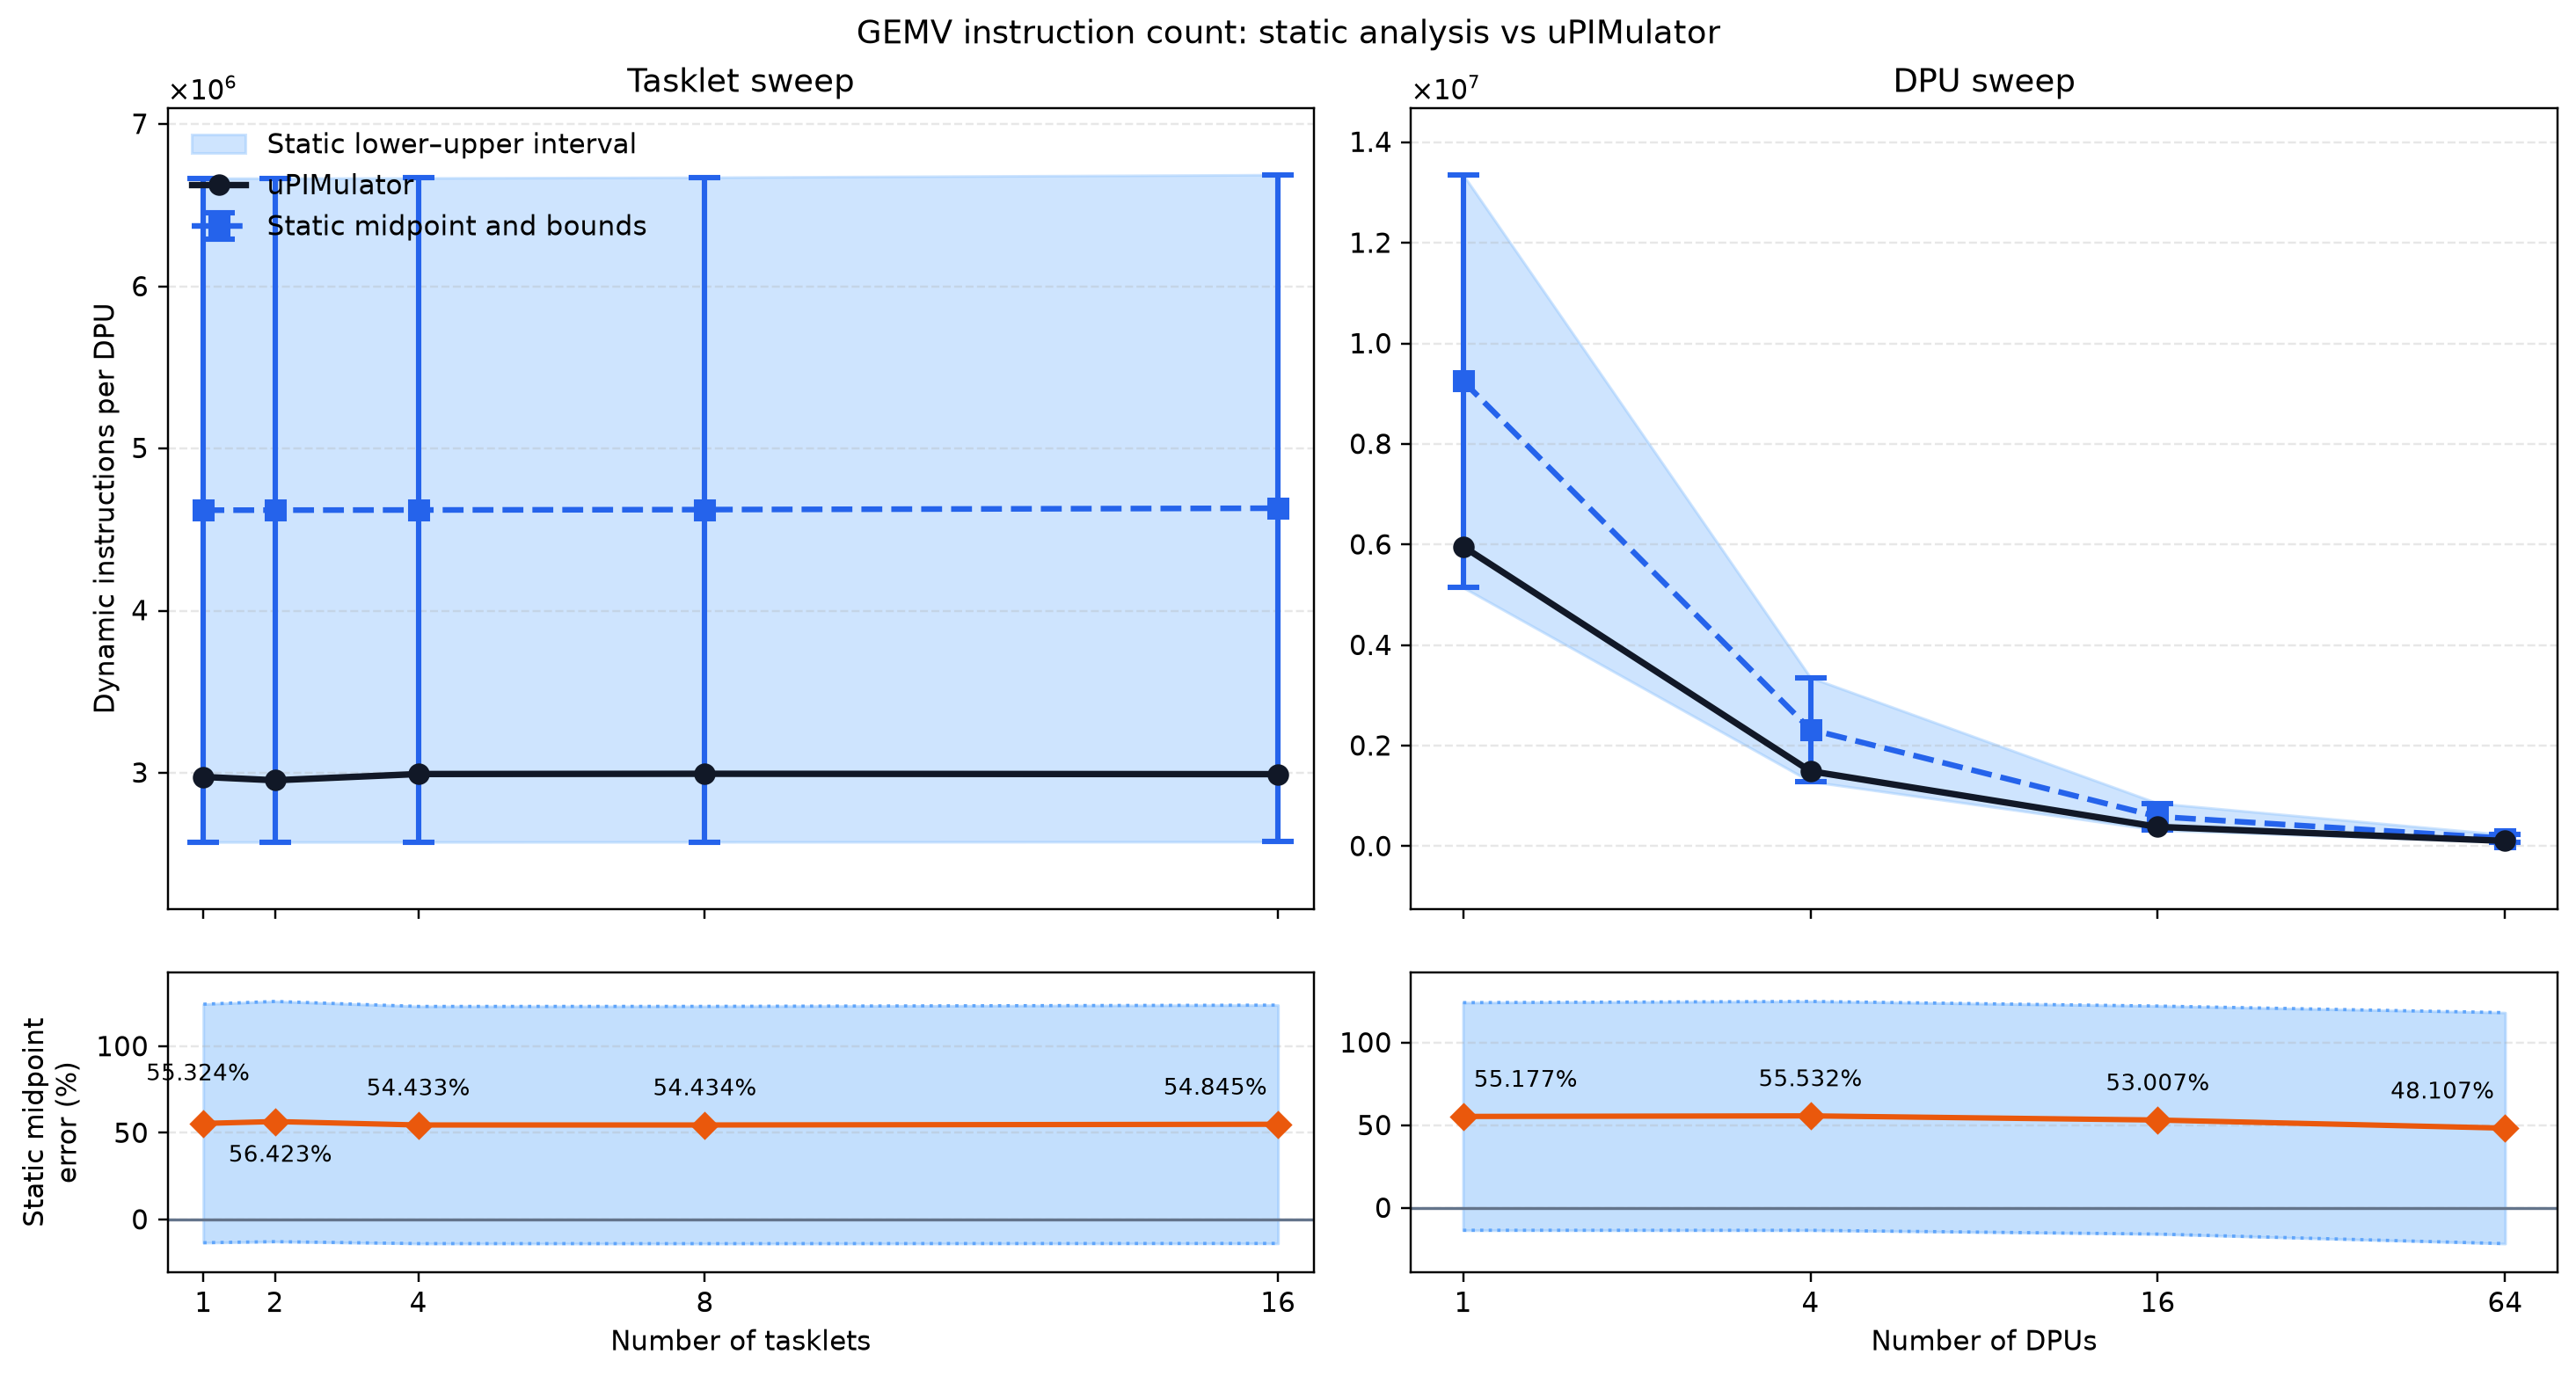

The table this chart was drawn from, first rows:
experiment, num_dpus, num_tasklets, static_instructions_lower, static_instructions_midpoint, static_instructions_upper, simulator_instructions, static_midpoint_minus_simulator, static_midpoint_error_percent, simulator_within_static_interval, unexpanded_callees, simulator_source
tasklet_sweep, 1, 1, 2572424, 4619956, 6667488, 2974404, 1645552, 55.32, True, , aggregated_summary
tasklet_sweep, 1, 2, 2572572, 4620226, 6667881, 2953666, 1666560, 56.42, True, , aggregated_summary
tasklet_sweep, 1, 4, 2572860, 4620988, 6669115, 2992233, 1628754, 54.43, True, , aggregated_summary
tasklet_sweep, 1, 8, 2573436, 4623422, 6673407, 2993783, 1629638, 54.43, True, , aggregated_summary
tasklet_sweep, 1, 16, 2574588, 4631938, 6689287, 2991339, 1640598, 54.84, True, , aggregated_summary
dpu_sweep, 1, 16, 5146876, 9251714, 13356551, 5962024, 3289690, 55.18, True, , aggregated_summary
dpu_sweep, 4, 16, 1288444, 2322050, 3355655, 1492974, 829075, 55.53, True, , aggregated_summary
dpu_sweep, 16, 16, 323836, 589634, 855431, 385363, 204270, 53.01, True, , aggregated_summary
dpu_sweep, 64, 16, 82684, 156530, 230375, 105687, 50843, 48.11, True, , aggregated_summary
